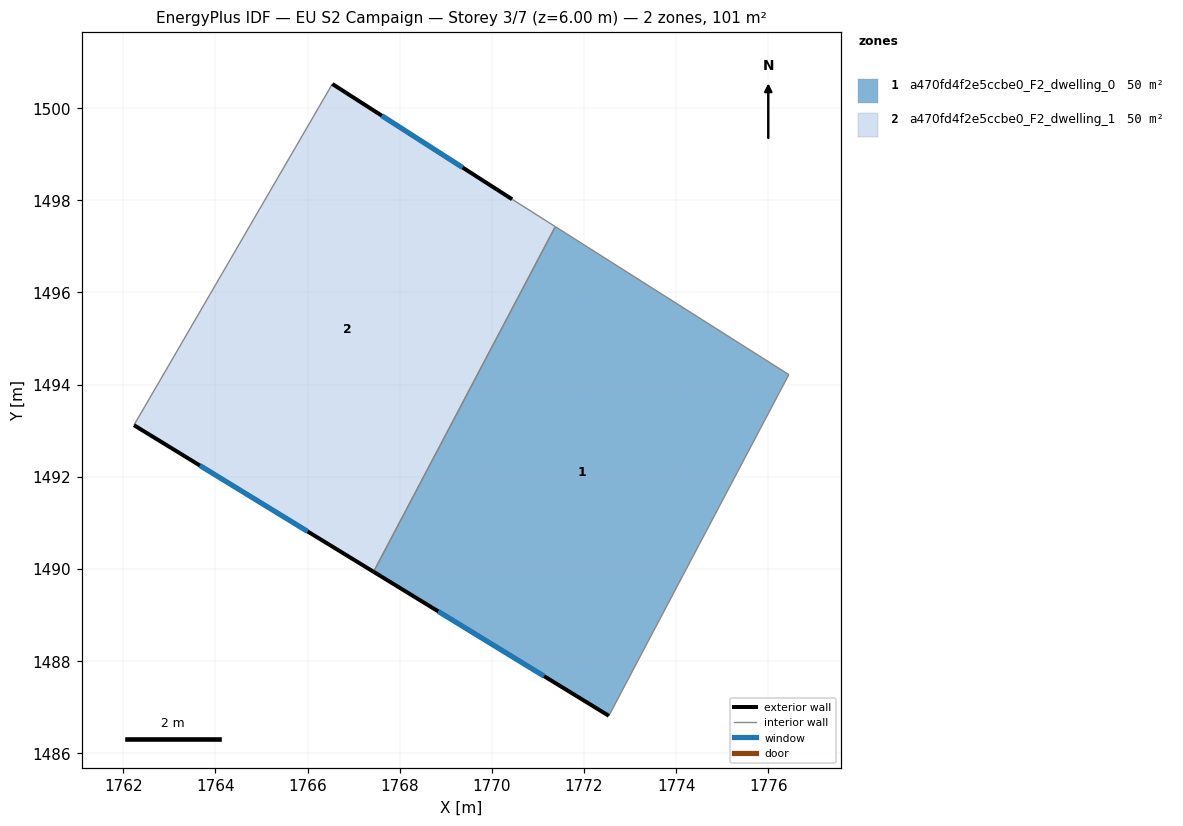
=== STOREY PLAN SPEC (per zone: floor XY polygon, exterior-wall plan segments, windows/doors) ===
zone 1: a470fd4f2e5ccbe0_F2_dwelling_0  (50.3 m²)
  floor: (1776.44, 1494.21) (1772.54, 1486.81) (1767.43, 1489.94) (1771.38, 1497.43)
  exterior wall: (1767.43, 1489.94) – (1772.54, 1486.81)  [6.0 m]
    window: (1768.84, 1489.08) – (1771.13, 1487.67)  [3.6 m²]
  interior walls: 3
zone 2: a470fd4f2e5ccbe0_F2_dwelling_1  (50.3 m²)
  floor: (1770.44, 1498.02) (1771.38, 1497.43) (1767.43, 1489.94) (1762.23, 1493.12) (1766.54, 1500.52)
  exterior wall: (1770.44, 1498.02) – (1766.54, 1500.52)  [4.6 m]
    window: (1769.37, 1498.71) – (1767.61, 1499.83)  [2.8 m²]
  exterior wall: (1762.23, 1493.12) – (1767.43, 1489.94)  [6.1 m]
    window: (1763.66, 1492.24) – (1766.00, 1490.81)  [3.7 m²]
  interior walls: 3

=== DERIVED (storey summary) ===
Building: EU S2 Campaign
Storey: 3 of 7  (floor level z = 6.00 m)
Storey gross floor area: 100.6 m²
Zones on this storey: 2
  - a470fd4f2e5ccbe0_F2_dwelling_0: floor 50.3 m²; exterior wall 6.0 m (18.0 m²); 1 window(s) 3.6 m²; WWR 20.2%
  - a470fd4f2e5ccbe0_F2_dwelling_1: floor 50.3 m²; exterior wall 10.7 m (32.2 m²); 2 window(s) 6.5 m²; WWR 20.2%
Zone adjacency (shared interzone walls):
  - a470fd4f2e5ccbe0_F2_dwelling_0 ↔ a470fd4f2e5ccbe0_F2_dwelling_1